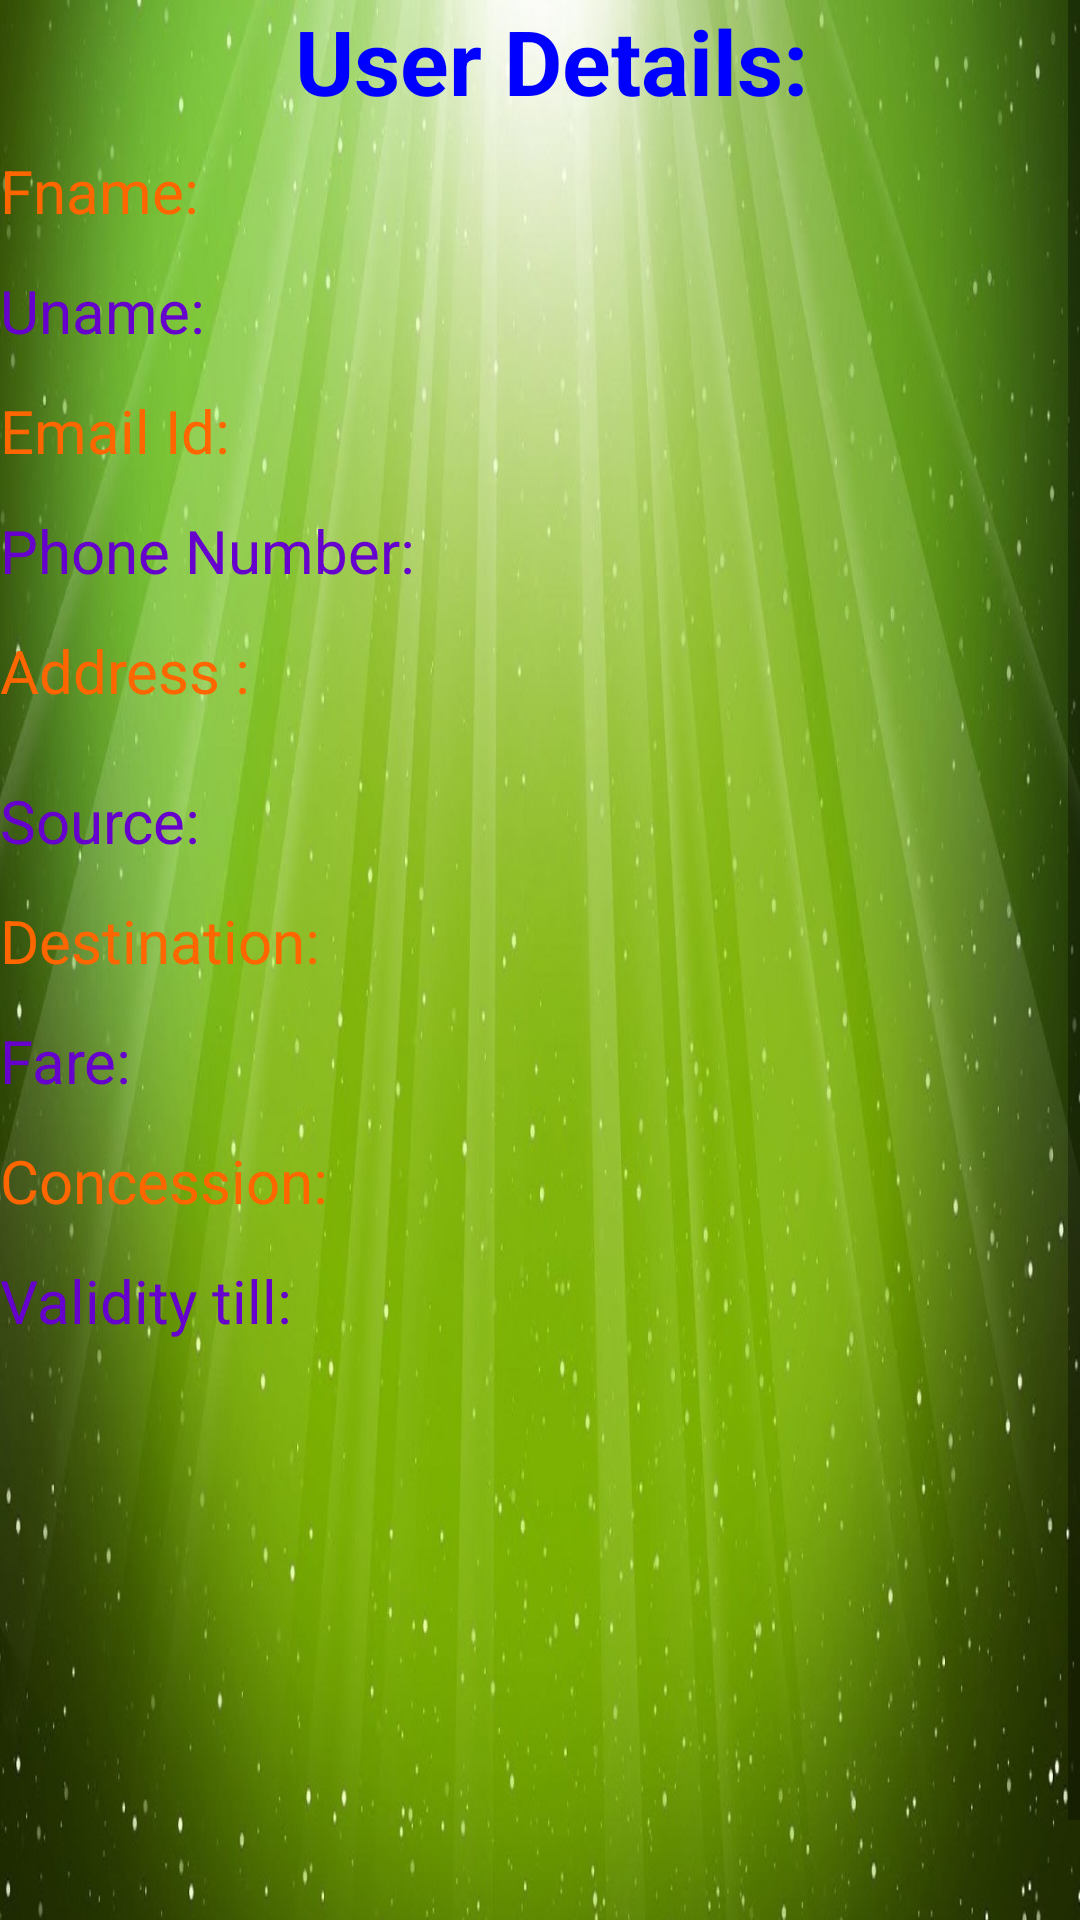

The Android layout XML behind this screen, and the referenced resources:
<!-- AndroidManifest.xml: application theme AppTheme -->
<!-- res/layout/details.xml -->
<?xml version="1.0" encoding="utf-8"?>

<ScrollView xmlns:android="http://schemas.android.com/apk/res/android"
    android:layout_width="match_parent"
    android:layout_height="match_parent" >
<LinearLayout xmlns:android="http://schemas.android.com/apk/res/android"
    android:layout_width="match_parent"
    android:layout_height="match_parent"
    android:background="@drawable/bgimg5"
    android:orientation="vertical">
    <TextView
        android:layout_width="match_parent"
        android:layout_height="50dp"
        android:text=" User Details:"
        android:id="@+id/usdet"
        android:layout_marginTop="@dimen/activity_vertical_margin"
        android:textSize="30dp"
        android:textColor="#0000ff"
        android:textAlignment="center"
        android:textStyle="bold"/>
    <TextView
        android:layout_width="match_parent"
        android:layout_height="40dp"
        android:text="Fname:"
        android:id="@+id/fnam"
        android:layout_marginTop="@dimen/activity_vertical_margin"
        android:textSize="20dp"
        android:textColor="#ff6600"
       />
    <TextView
    android:layout_width="match_parent"
    android:layout_height="40dp"
    android:text="Uname:"
    android:id="@+id/unam"
    android:layout_marginTop="@dimen/activity_vertical_margin"
    android:textSize="20dp"
    android:textColor="#6600cc"
    />
    <TextView
    android:layout_width="match_parent"
    android:layout_height="40dp"
    android:text="Email Id:"
    android:id="@+id/emid"
    android:layout_marginTop="@dimen/activity_vertical_margin"
    android:textSize="20dp"
    android:textColor="#ff6600"
    />
    <TextView
    android:layout_width="match_parent"
    android:layout_height="40dp"
    android:text="Phone Number:"
    android:id="@+id/phon"
    android:layout_marginTop="@dimen/activity_vertical_margin"
    android:textSize="20dp"
    android:textColor="#6600cc"
    />
    <TextView
    android:layout_width="match_parent"
    android:layout_height="50dp"
    android:text="Address :"
    android:id="@+id/adre"
    android:layout_marginTop="@dimen/activity_vertical_margin"
    android:textSize="20dp"
    android:textColor="#ff6600"
   />
    <TextView
    android:layout_width="match_parent"
    android:layout_height="40dp"
    android:text="Source:"
    android:id="@+id/srce"
    android:layout_marginTop="@dimen/activity_vertical_margin"
    android:textSize="20dp"
    android:textColor="#6600cc"
/>
    <TextView
    android:layout_width="match_parent"
    android:layout_height="40dp"
    android:text="Destination:"
    android:id="@+id/dst"
    android:layout_marginTop="@dimen/activity_vertical_margin"
    android:textSize="20dp"
    android:textColor="#ff6600"
    />
    <TextView
    android:layout_width="match_parent"
    android:layout_height="40dp"
    android:text="Fare:"
    android:id="@+id/far"
    android:layout_marginTop="@dimen/activity_vertical_margin"
    android:textSize="20dp"
    android:textColor="#6600cc"
    />
    <TextView
        android:layout_width="match_parent"
        android:layout_height="40dp"
        android:text="Concession:"
        android:id="@+id/concs"
        android:layout_marginTop="@dimen/activity_vertical_margin"
        android:textSize="20dp"
        android:textColor="#ff6600"
        />
    <TextView
        android:layout_width="match_parent"
        android:layout_height="50dp"
        android:text="Validity till:"
        android:id="@+id/vtil"
        android:layout_marginTop="@dimen/activity_vertical_margin"
        android:textSize="20dp"
        android:textColor="#6600cc"
        />

</LinearLayout>
</ScrollView>
<!-- resources referenced by this layout -->
<resources>
  <!-- drawable bgimg5: jpg bitmap (drawable, 145726 bytes) -->
  <style name="AppTheme" parent="Theme.AppCompat.Light.DarkActionBar">
          
          <item name="colorPrimary">@color/colorPrimary</item>
          <item name="colorPrimaryDark">@color/colorPrimaryDark</item>
          <item name="colorAccent">@color/colorAccent</item>
      </style>
  <!-- not gathered from this repository: default colours our renderer supplied (Android Studio template values) -->
  <color name="colorPrimary">#FF6200EE</color>
  <color name="colorPrimaryDark">#FF3700B3</color>
  <color name="colorAccent">#FF03DAC5</color>
</resources>
